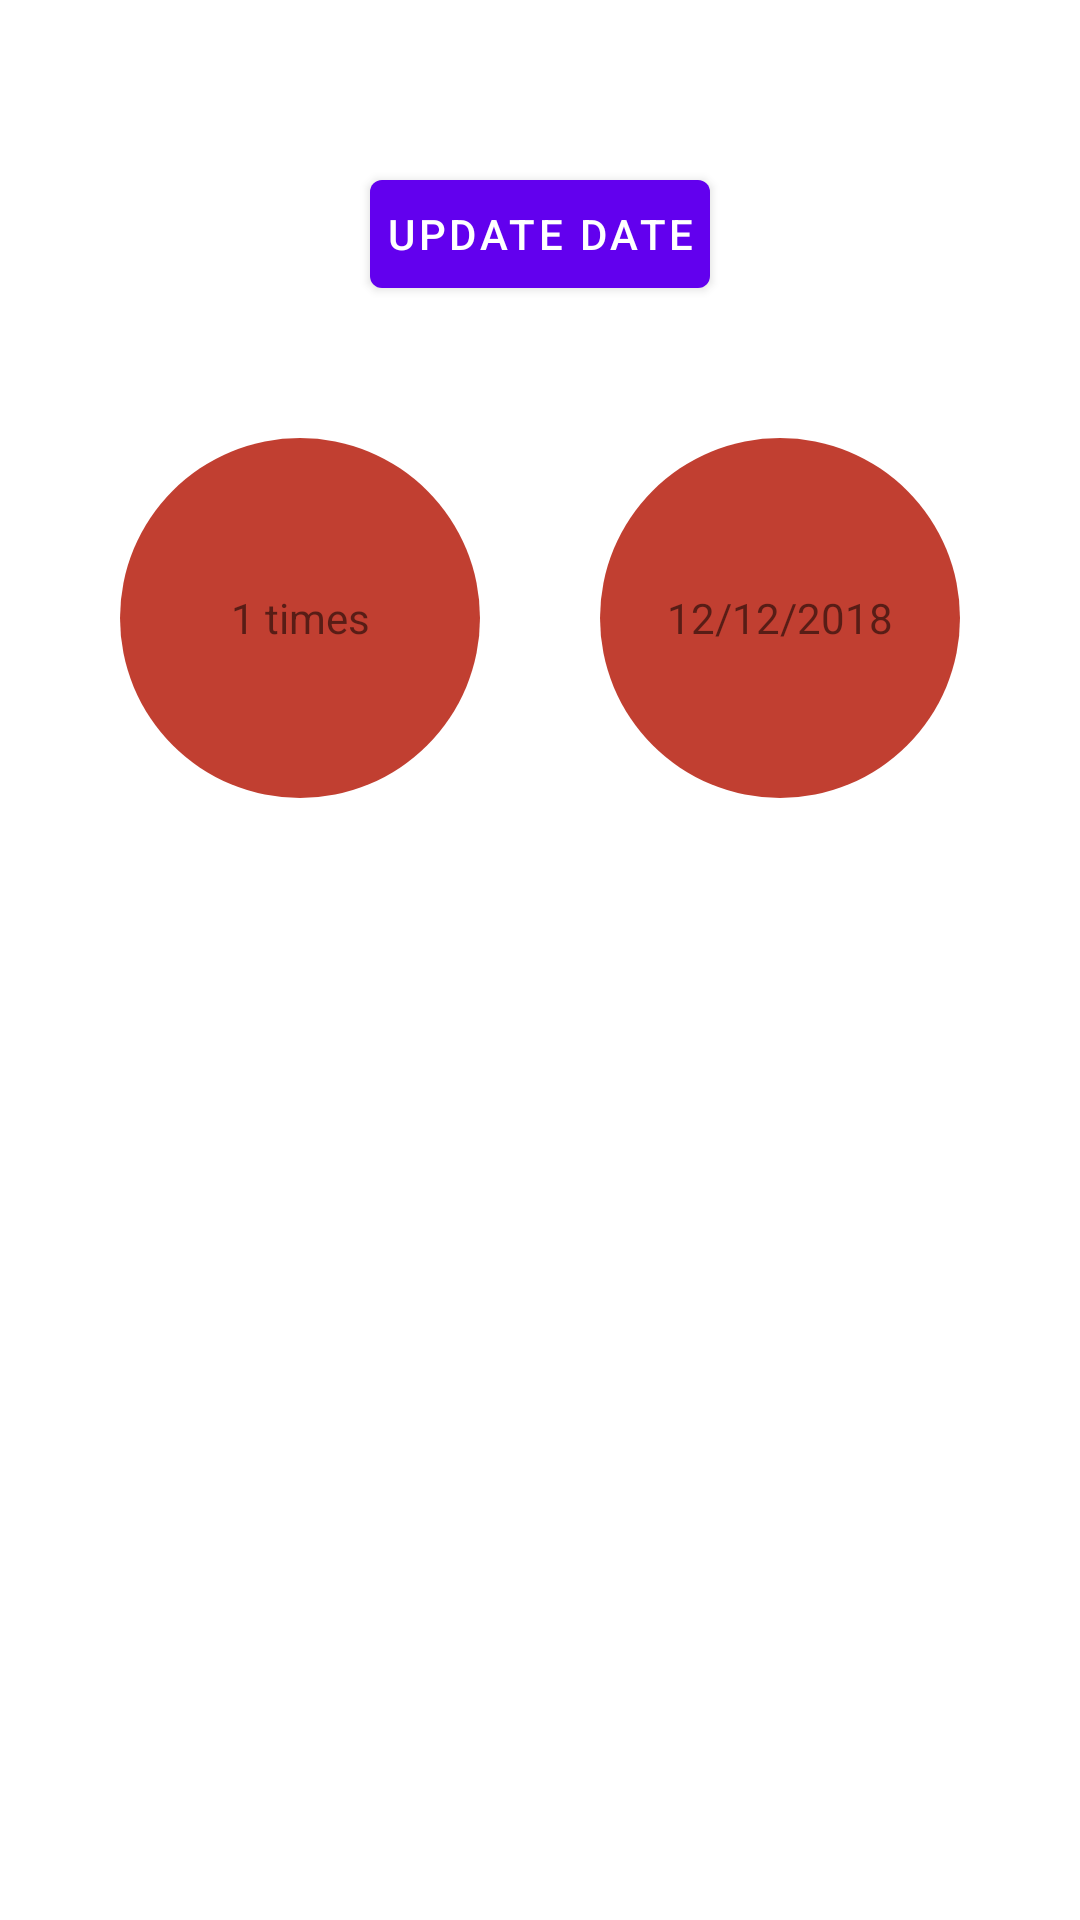

Reconstruct the res/layout file that produces this screen, plus the resources it refers to.
<!-- AndroidManifest.xml: application theme AppTheme -->
<!-- res/layout/user_achievment_fragment.xml -->
<?xml version="1.0" encoding="utf-8"?>
<RelativeLayout xmlns:android="http://schemas.android.com/apk/res/android"
    xmlns:tools="http://schemas.android.com/tools"
    android:layout_width="match_parent"
    android:layout_height="match_parent"
    android:scrollbarStyle="outsideOverlay"
    android:background="@drawable/red_button_bg"
    tools:context=".fragments.AchievmentsView">

    <TextView
        android:gravity="center"
        android:id="@+id/ShowInof"
        android:padding="10dp"
        android:textSize="20sp"
        android:visibility="gone"
        android:text="You are not a donor. Be a donor first to achieve!"
        android:layout_width="match_parent"
        android:layout_height="wrap_content" />

    <LinearLayout
        android:layout_marginTop="15dp"
        android:id="@+id/donorAchiev"
        android:orientation="vertical"
        android:layout_width="match_parent"
        android:layout_height="wrap_content">

        <TextView
            android:id="@+id/donateInfo"
            android:padding="10dp"
            android:gravity="center"
            android:text="Did you donate blood?"
            android:backgroundTint="@color/primary_dark"
            android:background="@drawable/signin_btn"
            android:textColor="@android:color/white"
            android:layout_gravity="center_horizontal"
            android:layout_width="wrap_content"
            android:layout_height="wrap_content" />

        <LinearLayout
            android:visibility="visible"
            android:id="@+id/yesnolayout"
            android:gravity="center_horizontal"
            android:orientation="horizontal"
            android:layout_width="match_parent"
            android:layout_height="wrap_content">

            <Button
                android:padding="5dp"
                android:id="@+id/btnYes"
                android:text="Update Date"
                android:layout_width="wrap_content"
                android:layout_height="wrap_content" />
        </LinearLayout>
        <TextView
            android:visibility="gone"
            android:layout_gravity="center_horizontal"
            android:id="@+id/nextDonate"
            android:gravity="center"
            android:backgroundTint="@color/primary_dark"
            android:background="@drawable/circle"
            android:text="34 days"
            android:layout_width="wrap_content"
            android:layout_height="wrap_content" />

        <LinearLayout
            android:padding="20dp"
            android:layout_gravity="center"
            android:gravity="center"
            android:orientation="horizontal"
            android:layout_width="match_parent"
            android:layout_height="wrap_content">


            <LinearLayout
                android:gravity="center"
                android:orientation="vertical"
                android:layout_weight="1"
                android:layout_width="match_parent"
                android:layout_height="wrap_content">

                <TextView
                    android:layout_marginBottom="5dp"
                    android:gravity="center"
                    android:backgroundTint="@color/primary_dark"
                    android:background="@drawable/signin_btn"
                    android:textColor="@android:color/white"
                    android:text="Total Donated:"
                    android:layout_width="wrap_content"
                    android:layout_height="wrap_content" />
                <TextView
                    android:id="@+id/settotalDonate"
                    android:gravity="center"
                    android:backgroundTint="@color/primary_dark"
                    android:background="@drawable/circle"
                    android:text="1 times"
                    android:layout_width="wrap_content"
                    android:layout_height="wrap_content" />
            </LinearLayout>

            <LinearLayout
                android:gravity="center"
                android:orientation="vertical"
                android:layout_weight="1"
                android:layout_width="match_parent"
                android:layout_height="wrap_content">

                <TextView
                    android:layout_marginBottom="5dp"
                    android:gravity="center"
                    android:backgroundTint="@color/primary_dark"
                    android:background="@drawable/signin_btn"
                    android:textColor="@android:color/white"
                    android:text="Last donated:"
                    android:layout_width="wrap_content"
                    android:layout_height="wrap_content" />
                <TextView
                    android:id="@+id/setLastDonate"
                    android:gravity="center"
                    android:backgroundTint="@color/primary_dark"
                    android:background="@drawable/circle"
                    android:text="12/12/2018"
                    android:layout_width="wrap_content"
                    android:layout_height="wrap_content" />
            </LinearLayout>
        </LinearLayout>
    </LinearLayout>
</RelativeLayout>
<!-- resources referenced by this layout -->
<resources>
  <color name="primary_dark">#c13f31</color>
  <!-- drawable circle (drawable-mdpi) -->
  <?xml version="1.0" encoding="utf-8"?>
  <shape
      xmlns:android="http://schemas.android.com/apk/res/android"
      android:shape="oval">
  
      <solid
          android:color="@android:color/white"/>
  
      <size
          android:width="120dp"
          android:height="120dp"/>
  </shape>
  
      
</resources>
